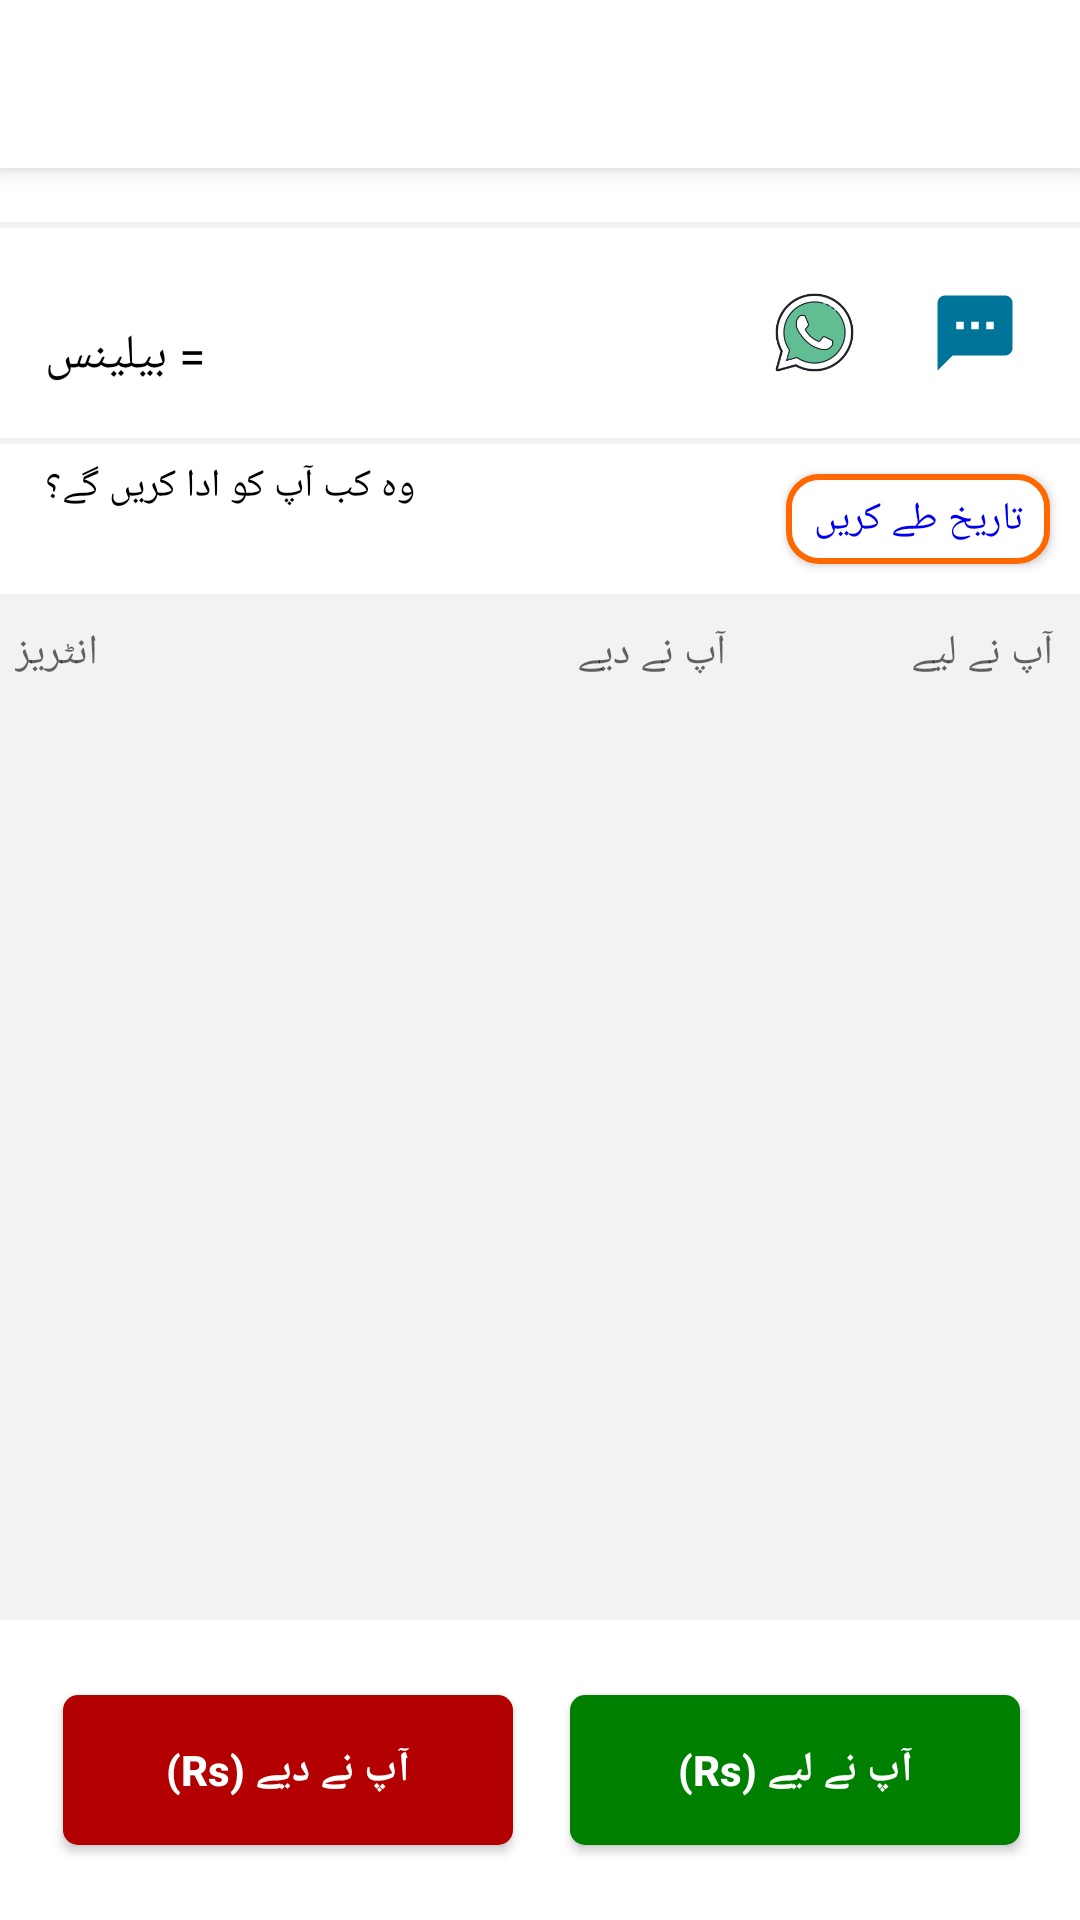

This screen was rendered from an Android layout file. Write that file and the resources it references.
<!-- AndroidManifest.xml: application theme Theme.DigiKhata -->
<!-- res/layout/activity_singe_user_account.xml -->
<?xml version="1.0" encoding="utf-8"?>
<RelativeLayout xmlns:android="http://schemas.android.com/apk/res/android" xmlns:app="http://schemas.android.com/apk/res-auto" xmlns:aapt="http://schemas.android.com/aapt" android:background="#fff" android:layout_width="match_parent" android:layout_height="match_parent">
    <include android:id="@+id/toolbar" layout="@layout/toolbar"/>
    <RelativeLayout android:id="@+id/rl_toolbar" android:background="#fff" android:layout_width="330dp" android:layout_height="70dp" android:layout_margin="2dp" android:layout_marginTop="0dp">
        <Button android:id="@+id/back" android:background="#fff" android:paddingTop="20dp" android:layout_width="50dp" android:layout_height="70dp" android:drawableTop="@drawable/ic_arrow_new_back" android:layout_centerVertical="true" style="@style/Widget.AppCompat.Button.Borderless"/>
        <LinearLayout android:orientation="vertical" android:layout_width="match_parent" android:layout_height="wrap_content" android:layout_marginLeft="105dp" android:layout_marginRight="5dp" android:layout_toLeftOf="@+id/call" android:layout_alignParentLeft="true" android:layout_centerVertical="true">
            <TextView android:textSize="20sp" android:textColor="#000" android:gravity="left" android:id="@+id/txtname" android:layout_width="match_parent" android:layout_height="wrap_content" android:text="Name" android:maxLines="1"/>
            <TextView android:textSize="10sp" android:gravity="left" android:id="@+id/txtnumber" android:layout_width="100dp" android:layout_height="wrap_content" android:text="Number"/>
        </LinearLayout>
        <TextView android:textSize="23sp" android:textColor="#000" android:gravity="center" android:id="@+id/txIcon" android:background="@drawable/blackkk" android:layout_width="35dp" android:layout_height="35dp" android:layout_marginLeft="55dp" android:text="A" android:layout_centerVertical="true" android:textAllCaps="true"/>
        <Button android:id="@+id/call" android:background="@drawable/ic_call" android:layout_width="25dp" android:layout_height="25dp" android:layout_marginRight="15dp" android:layout_alignParentRight="true" android:layout_centerVertical="true"/>
    </RelativeLayout>
    <androidx.coordinatorlayout.widget.CoordinatorLayout android:layout_width="match_parent" android:layout_height="match_parent" android:layout_above="@+id/btn" android:layout_below="@+id/rl_toolbar">
        <com.google.android.material.appbar.AppBarLayout android:theme="@style/toolbar" android:layout_width="match_parent" android:layout_height="wrap_content" app:elevation="0dp">
            <com.google.android.material.appbar.CollapsingToolbarLayout android:layout_width="match_parent" android:layout_height="wrap_content" app:layout_scrollFlags="exitUntilCollapsed">
                <LinearLayout android:orientation="vertical" android:background="#f2f2f2" android:layout_width="match_parent" android:layout_height="wrap_content" app:layout_collapseMode="none">
                    <RelativeLayout android:id="@+id/r1" android:background="#fff" android:layout_width="match_parent" android:layout_height="70dp" android:layout_marginTop="2dp">
                        <Button android:id="@+id/sms" android:background="@drawable/ic_sms" android:layout_width="30dp" android:layout_height="30dp" android:layout_marginRight="20dp" android:layout_alignParentRight="true" android:layout_centerVertical="true"/>
                        <Button android:id="@+id/share" android:background="@drawable/ww" android:layout_width="37dp" android:layout_height="37dp" android:layout_marginRight="70dp" android:layout_alignParentRight="true" android:layout_centerVertical="true"/>
                        <TextView android:textSize="16sp" android:textColor="#000" android:gravity="center" android:id="@+id/txBal" android:layout_width="wrap_content" android:layout_height="wrap_content" android:layout_marginLeft="15dp" android:layout_marginTop="15dp" android:text="@string/Balance"/>
                        <TextView android:textSize="16sp" android:textStyle="bold" android:textColor="#ff0000" android:gravity="left" android:id="@+id/txtAmount" android:layout_width="135dp" android:layout_height="wrap_content" android:layout_marginLeft="5dp" android:layout_marginTop="15dp" android:layout_toRightOf="@+id/txBal"/>
                        <TextView android:textSize="15sp" android:textColor="#000" android:id="@+id/name2" android:visibility="gone" android:layout_width="60dp" android:layout_height="20dp" android:layout_marginLeft="180dp" android:layout_marginTop="20dp"/>
                        <TextView android:textSize="12sp" android:textColor="#808080" android:gravity="bottom" android:id="@+id/ok" android:layout_width="wrap_content" android:layout_height="15dp" android:layout_marginLeft="15dp" android:layout_marginTop="5dp" android:text="will pay you" android:layout_below="@+id/txBal" android:layout_centerVertical="true"/>
                    </RelativeLayout>
                    <RelativeLayout android:id="@+id/r2" android:background="#fff" android:visibility="visible" android:layout_width="match_parent" android:layout_height="50dp" android:layout_marginTop="2dp" android:layout_below="@+id/r1">
                        <TextView android:textSize="13sp" android:textColor="#000" android:id="@+id/pay" android:layout_width="wrap_content" android:layout_height="wrap_content" android:layout_marginLeft="15dp" android:layout_marginTop="10dp" android:text="@string/WhenTheyWillPAy" android:layout_centerVertical="true"/>
                        <Button android:textSize="13sp" android:textColor="#0000ee" android:gravity="center" android:id="@+id/datepicker" android:background="@drawable/abb" android:layout_width="wrap_content" android:layout_height="wrap_content" android:layout_marginTop="10dp" android:layout_marginRight="10dp" android:layout_marginBottom="10dp" android:text="@string/setDate" android:layout_alignParentRight="true" android:layout_centerVertical="true" android:textAllCaps="false"/>
                        <TextView android:textSize="10sp" android:textColor="#000" android:id="@+id/txtDate" android:layout_width="0dp" android:layout_height="0dp" android:layout_marginTop="10dp" android:text="Set Date" android:layout_alignParentRight="true" android:layout_centerVertical="true" android:textAllCaps="false"/>
                    </RelativeLayout>
                </LinearLayout>
            </com.google.android.material.appbar.CollapsingToolbarLayout>
            <RelativeLayout android:background="#f2f2f2" android:padding="10dp" android:layout_width="match_parent" android:layout_height="wrap_content" android:layout_below="@+id/r2">
                <TextView android:textColor="#000" android:gravity="left" android:id="@+id/date" android:layout_width="100dp" android:layout_height="wrap_content" android:layout_marginLeft="5dp" android:hint="@string/Entries" android:textAllCaps="false"/>
                <TextView android:textColor="#000" android:gravity="right" android:id="@+id/name00" android:layout_width="100dp" android:layout_height="wrap_content" android:layout_marginLeft="37dp" android:hint="@string/gave" android:layout_toRightOf="@+id/date" android:textAllCaps="true"/>
                <TextView android:gravity="right" android:id="@+id/txYouGa" android:layout_width="100dp" android:layout_height="wrap_content" android:layout_marginRight="9dp" android:hint="@string/got" android:layout_alignParentRight="true" android:textAllCaps="true"/>
            </RelativeLayout>
        </com.google.android.material.appbar.AppBarLayout>
        <androidx.recyclerview.widget.RecyclerView android:id="@+id/recycler_view" android:background="#f2f2f2" android:layout_width="match_parent" android:layout_height="match_parent" app:layout_behavior="@string/appbar_scrolling_view_behavior"/>
    </androidx.coordinatorlayout.widget.CoordinatorLayout>
    <RelativeLayout android:id="@+id/btn" android:background="#fff" android:layout_width="match_parent" android:layout_height="100dp" android:layout_alignParentBottom="true">
        <TextView android:id="@+id/cen" android:layout_width="0dp" android:layout_height="0dp" android:layout_centerHorizontal="true"/>
        <Button android:textStyle="bold" android:textColor="#fff" android:id="@+id/btngave" android:background="@drawable/buttonlayout" android:layout_width="150dp" android:layout_height="50dp" android:layout_marginLeft="20dp" android:layout_marginTop="25dp" android:layout_marginRight="9dp" android:text="@string/gave12" android:layout_toLeftOf="@+id/cen" android:textAllCaps="false"/>
        <Button android:textStyle="bold" android:textColor="#fff" android:id="@+id/btngot" android:background="@drawable/buttongreen" android:layout_width="150dp" android:layout_height="50dp" android:layout_marginLeft="10dp" android:layout_marginTop="25dp" android:layout_marginBottom="10dp" android:text="@string/got12" android:layout_toRightOf="@+id/cen" android:textAllCaps="false"/>
    </RelativeLayout>
</RelativeLayout>
<!-- res/layout/toolbar.xml (included above) -->
<?xml version="1.0" encoding="utf-8"?>
<androidx.appcompat.widget.Toolbar xmlns:android="http://schemas.android.com/apk/res/android"
    android:id="@+id/toolbar"
    style="@style/ActionButtonStyle"
    android:layout_width="match_parent"
    android:layout_height="@dimen/size_56dp"
    android:background="@color/white"
    android:elevation="@dimen/size_5dp">

    <ImageView
        android:id="@+id/toolbar_logo"
        android:layout_width="@dimen/size_40dp"
        android:layout_height="40dp"
        android:layout_alignParentStart="true"
        android:layout_centerInParent="true"
        android:layout_marginStart="@dimen/margin_start"
        android:src="@drawable/logo"
        android:visibility="gone"
         />

    <TextView
        android:id="@+id/toolbar_heading"
        style="@style/toolbar_text_appearance"
        android:layout_width="wrap_content"
        android:layout_height="wrap_content"
        android:layout_centerInParent="true"
        android:gravity="center"
        android:paddingStart="@dimen/size_5dp"
        android:paddingEnd="@dimen/size_5dp"
        android:text="@string/app_name"
        android:textAllCaps="true"
        android:textColor="@color/black"
        android:visibility="gone"
         />

    <ImageView
        android:id="@+id/goTo"
        android:layout_width="wrap_content"
        android:layout_height="wrap_content"
        android:layout_gravity="end"
        android:background="@color/white"
        android:padding="@dimen/size_10dp"
        android:visibility="gone" />

    <ImageView
        android:id="@+id/logout"
        android:layout_width="@dimen/size_30dp"
        android:layout_height="@dimen/size_30dp"
        android:layout_gravity="end"
        android:background="@color/white"
        android:padding="@dimen/size_10dp"
        android:visibility="gone" />
</androidx.appcompat.widget.Toolbar>
<!-- resources referenced by this layout -->
<resources>
  <color name="black">#FF000000</color>
  <color name="white">#FFFFFFFF</color>
  
      // base APP theme colours -- material design principles
  <dimen name="margin_start">15dp</dimen>
  <dimen name="size_10dp">10dp</dimen>
  <dimen name="size_30dp">30dp</dimen>
  <dimen name="size_40dp">40dp</dimen>
  <dimen name="size_56dp">56dp</dimen>
  <dimen name="size_5dp">5dp</dimen>
  <!-- drawable abb (drawable-v24) -->
  <?xml version="1.0" encoding="utf-8"?>
  <shape xmlns:android="http://schemas.android.com/apk/res/android" xmlns:app="http://schemas.android.com/apk/res-auto" xmlns:aapt="http://schemas.android.com/aapt" android:padding="10dp" android:shape="rectangle">
      <solid android:color="#ffff"/>
      <stroke android:width="2dp" android:color="#ff6701"/>
      <corners android:radius="10dp"/>
  </shape>
  <!-- drawable blackkk (drawable-v24) -->
  <?xml version="1.0" encoding="utf-8"?>
  <shape xmlns:android="http://schemas.android.com/apk/res/android" xmlns:app="http://schemas.android.com/apk/res-auto" xmlns:aapt="http://schemas.android.com/aapt" android:shape="oval">
      <solid android:color="#fff"/>
      <size android:height="60dp" android:width="60dp"/>
      <stroke android:width="2dp" android:color="#d3d3d3"/>
  </shape>
  <!-- drawable buttongreen (drawable-v24) -->
  <?xml version="1.0" encoding="utf-8"?>
  <shape xmlns:android="http://schemas.android.com/apk/res/android" xmlns:app="http://schemas.android.com/apk/res-auto" xmlns:aapt="http://schemas.android.com/aapt" android:padding="10dp" android:shape="rectangle">
      <solid android:color="#008000"/>
      <corners android:radius="5dp"/>
  </shape>
  <!-- drawable buttonlayout (drawable-v24) -->
  <?xml version="1.0" encoding="utf-8"?>
  <shape xmlns:android="http://schemas.android.com/apk/res/android" xmlns:app="http://schemas.android.com/apk/res-auto" xmlns:aapt="http://schemas.android.com/aapt" android:padding="10dp" android:shape="rectangle">
      <solid android:color="#b30000"/>
      <corners android:radius="5dp"/>
  </shape>
  <!-- drawable ic_arrow_new_back (drawable-v24) -->
  <?xml version="1.0" encoding="utf-8"?>
  <vector xmlns:android="http://schemas.android.com/apk/res/android" xmlns:app="http://schemas.android.com/apk/res-auto" xmlns:aapt="http://schemas.android.com/aapt" android:tint="#000" android:height="30dp" android:width="30dp" android:viewportWidth="24" android:viewportHeight="24">
      <path android:fillColor="#ff000000" android:pathData="M15.41,16.09l-4.58,-4.59 4.58,-4.59L14,5.5l-6,6 6,6z"/>
  </vector>
  <string name="Balance">= بیلینس</string>
  <string name="Entries">انٹریز</string>
  <string name="WhenTheyWillPAy">وہ کب آپ کو ادا کریں گے؟</string>
  <string name="app_name">E-Khata</string>
  
  
      // app generated resources
  <string name="gave">آپ نے دیے</string>
  <string name="gave12">آپ نے دیے (Rs)</string>
  <string name="got">آپ نے لیے</string>
  <string name="got12">آپ نے لیے (Rs)</string>
  <string name="setDate">تاریخ طے کریں</string>
  <style name="ActionButtonStyle" parent="Widget.AppCompat.ActionButton">
          <item name="background">@drawable/action_bar_item_background</item>
      </style>
  <style name="toolbar" parent="Base.V26.Widget.AppCompat.Toolbar">
          <item name="android:touchscreenBlocksFocus">true</item>
      </style>
  <style name="toolbar_text_appearance">
          <item name="android:textSize">18dp</item>
          <item name="android:textColor">@color/white</item>
          <item name="android:layout_gravity">center</item>
      </style>
  <color name="orange">#e8431a</color>
  <color name="teal_200">#FF03DAC5</color>
  <color name="teal_700">#FF018786</color>
</resources>
